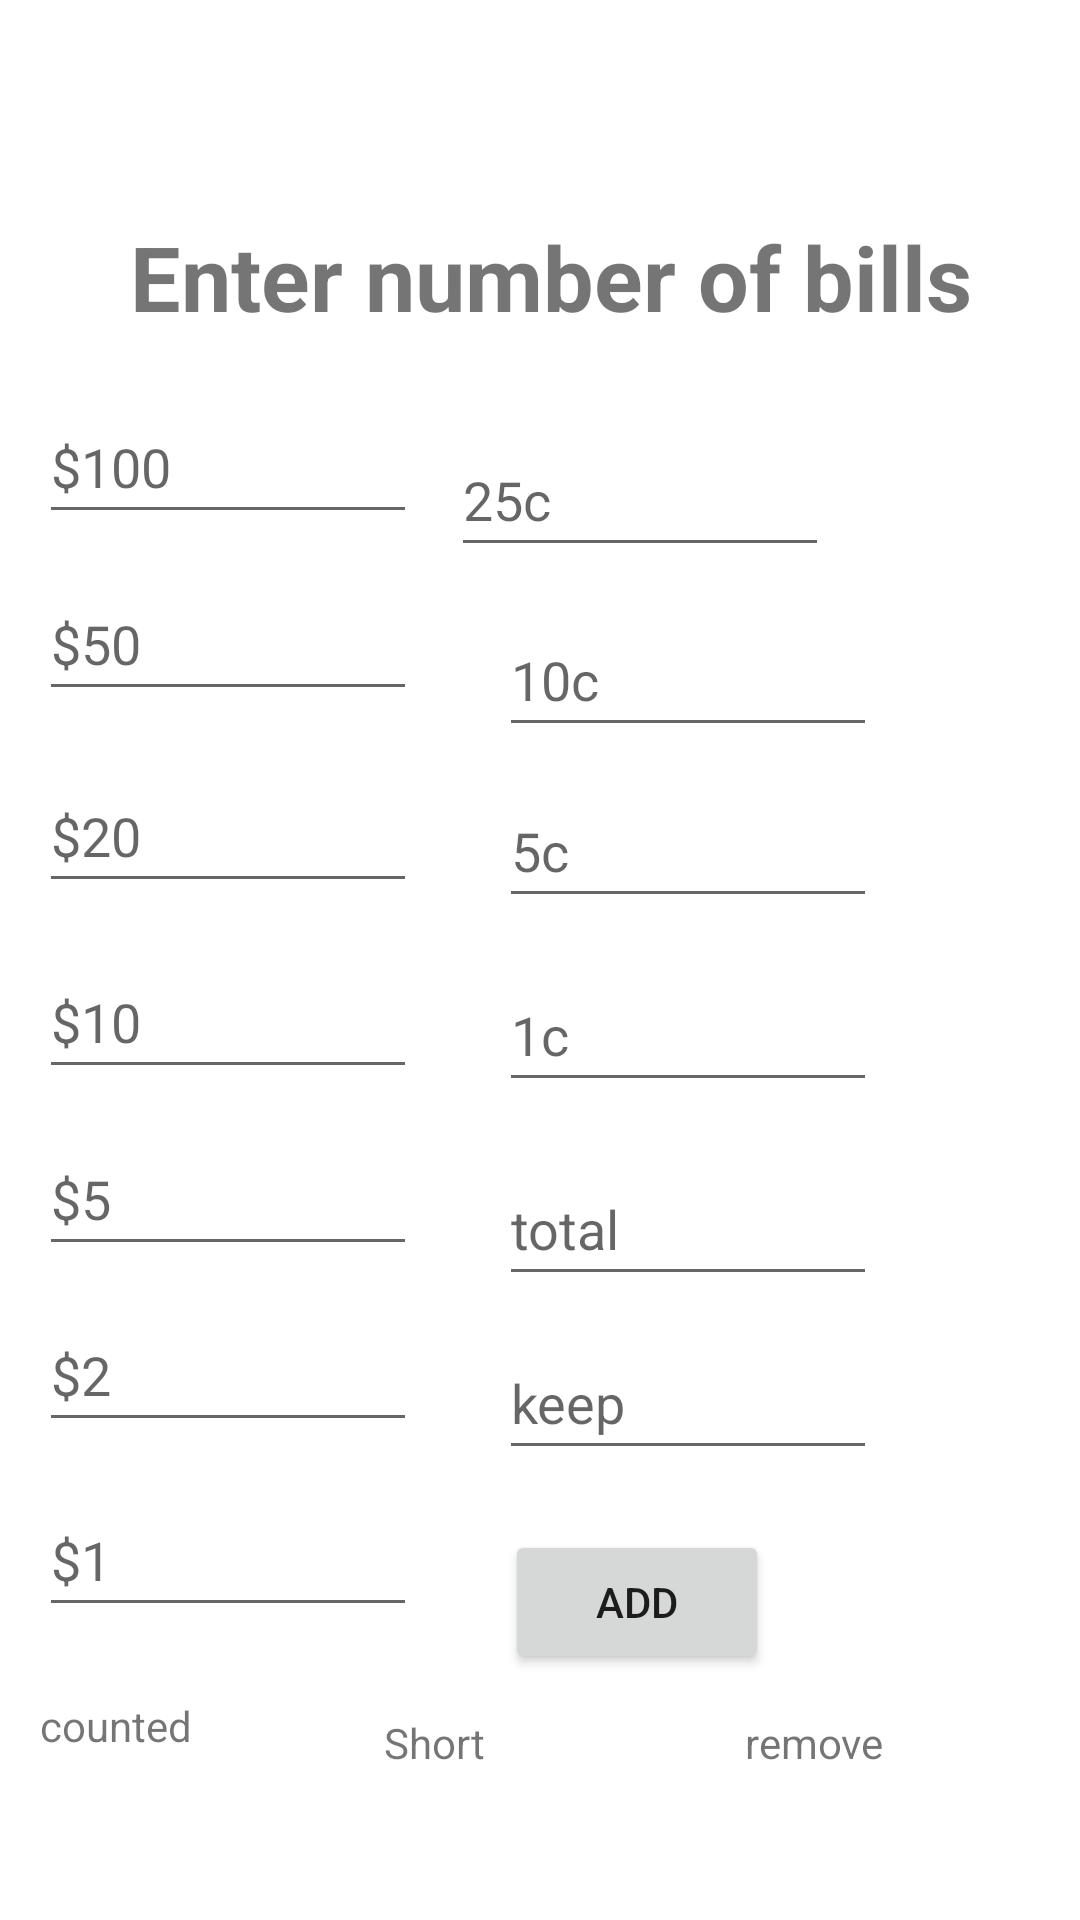

Layout XML and referenced resources for this Android screen:
<!-- AndroidManifest.xml: application theme Theme.MoenyCount -->
<!-- res/layout/activity_counter.xml -->
<?xml version="1.0" encoding="utf-8"?>
<androidx.constraintlayout.widget.ConstraintLayout xmlns:android="http://schemas.android.com/apk/res/android"
    xmlns:app="http://schemas.android.com/apk/res-auto"
    xmlns:tools="http://schemas.android.com/tools"
    android:layout_width="match_parent"
    android:layout_height="match_parent"
    tools:context=".counter">

    <EditText
        android:id="@+id/keep"
        android:layout_width="126dp"
        android:layout_height="48dp"
        android:ems="10"
        android:hint="keep"
        android:inputType="number|textPersonName"
        app:layout_constraintBottom_toBottomOf="parent"
        app:layout_constraintEnd_toEndOf="parent"
        app:layout_constraintHorizontal_bias="0.286"
        app:layout_constraintStart_toEndOf="@+id/one"
        app:layout_constraintTop_toBottomOf="@+id/total"
        app:layout_constraintVertical_bias="0.062" />

    <EditText
        android:id="@+id/total"
        android:layout_width="126dp"
        android:layout_height="48dp"
        android:ems="10"
        android:hint="total"
        android:inputType="number|textPersonName"
        app:layout_constraintBottom_toBottomOf="parent"
        app:layout_constraintEnd_toEndOf="parent"
        app:layout_constraintHorizontal_bias="0.286"
        app:layout_constraintStart_toEndOf="@+id/one"
        app:layout_constraintTop_toBottomOf="@+id/oneC"
        app:layout_constraintVertical_bias="0.074" />

    <EditText
        android:id="@+id/oneC"
        android:layout_width="126dp"
        android:layout_height="48dp"
        android:ems="10"
        android:hint="1c"
        android:inputType="number|textPersonName"
        app:layout_constraintBottom_toBottomOf="parent"
        app:layout_constraintEnd_toEndOf="parent"
        app:layout_constraintHorizontal_bias="0.286"
        app:layout_constraintStart_toEndOf="@+id/two"
        app:layout_constraintTop_toBottomOf="@+id/fiveC"
        app:layout_constraintVertical_bias="0.047" />

    <EditText
        android:id="@+id/fiveC"
        android:layout_width="126dp"
        android:layout_height="48dp"
        android:ems="10"
        android:hint="5c"
        android:inputType="number|textPersonName"
        app:layout_constraintBottom_toBottomOf="parent"
        app:layout_constraintEnd_toEndOf="parent"
        app:layout_constraintHorizontal_bias="0.286"
        app:layout_constraintStart_toEndOf="@+id/two"
        app:layout_constraintTop_toBottomOf="@+id/tenC"
        app:layout_constraintVertical_bias="0.026" />

    <EditText
        android:id="@+id/tenC"
        android:layout_width="126dp"
        android:layout_height="48dp"
        android:layout_marginTop="12dp"
        android:ems="10"
        android:hint="10c"
        android:inputType="number|textPersonName"
        app:layout_constraintEnd_toEndOf="parent"
        app:layout_constraintHorizontal_bias="0.286"
        app:layout_constraintStart_toEndOf="@+id/fifty"
        app:layout_constraintTop_toBottomOf="@+id/twentyfiveC" />

    <EditText
        android:id="@+id/twentyfiveC"
        android:layout_width="126dp"
        android:layout_height="48dp"
        android:ems="10"
        android:hint="25c"
        android:inputType="number|textPersonName"
        app:layout_constraintBottom_toBottomOf="parent"
        app:layout_constraintEnd_toEndOf="parent"
        app:layout_constraintHorizontal_bias="0.642"
        app:layout_constraintStart_toStartOf="parent"
        app:layout_constraintTop_toBottomOf="@+id/tvBanner2"
        app:layout_constraintVertical_bias="0.06" />

    <EditText
        android:id="@+id/one"
        android:layout_width="126dp"
        android:layout_height="48dp"
        android:ems="10"
        android:hint="$1"
        android:inputType="number|textPersonName"
        app:layout_constraintBottom_toBottomOf="parent"
        app:layout_constraintEnd_toEndOf="parent"
        app:layout_constraintHorizontal_bias="0.056"
        app:layout_constraintStart_toStartOf="parent"
        app:layout_constraintTop_toBottomOf="@+id/two"
        app:layout_constraintVertical_bias="0.123" />

    <EditText
        android:id="@+id/two"
        android:layout_width="126dp"
        android:layout_height="48dp"
        android:ems="10"
        android:hint="$2"
        android:inputType="number|textPersonName"
        app:layout_constraintBottom_toBottomOf="parent"
        app:layout_constraintEnd_toEndOf="parent"
        app:layout_constraintHorizontal_bias="0.056"
        app:layout_constraintStart_toStartOf="parent"
        app:layout_constraintTop_toBottomOf="@+id/five"
        app:layout_constraintVertical_bias="0.062" />

    <EditText
        android:id="@+id/five"
        android:layout_width="126dp"
        android:layout_height="48dp"
        android:ems="10"
        android:hint="$5"
        android:inputType="number|textPersonName"
        app:layout_constraintBottom_toBottomOf="parent"
        app:layout_constraintEnd_toEndOf="parent"
        app:layout_constraintHorizontal_bias="0.056"
        app:layout_constraintStart_toStartOf="parent"
        app:layout_constraintTop_toBottomOf="@+id/ten"
        app:layout_constraintVertical_bias="0.048" />

    <EditText
        android:id="@+id/ten"
        android:layout_width="126dp"
        android:layout_height="48dp"
        android:ems="10"
        android:hint="$10"
        android:inputType="number|textPersonName"
        app:layout_constraintBottom_toBottomOf="parent"
        app:layout_constraintEnd_toEndOf="parent"
        app:layout_constraintHorizontal_bias="0.056"
        app:layout_constraintStart_toStartOf="parent"
        app:layout_constraintTop_toBottomOf="@+id/twenty"
        app:layout_constraintVertical_bias="0.048" />

    <EditText
        android:id="@+id/twenty"
        android:layout_width="126dp"
        android:layout_height="48dp"
        android:ems="10"
        android:hint="$20"
        android:inputType="number|textPersonName"
        app:layout_constraintBottom_toBottomOf="parent"
        app:layout_constraintEnd_toEndOf="parent"
        app:layout_constraintHorizontal_bias="0.056"
        app:layout_constraintStart_toStartOf="parent"
        app:layout_constraintTop_toBottomOf="@+id/fifty"
        app:layout_constraintVertical_bias="0.045" />

    <EditText
        android:id="@+id/fifty"
        android:layout_width="126dp"
        android:layout_height="48dp"
        android:ems="10"
        android:hint="$50"
        android:inputType="number|textPersonName"
        app:layout_constraintBottom_toBottomOf="parent"
        app:layout_constraintEnd_toEndOf="parent"
        app:layout_constraintHorizontal_bias="0.056"
        app:layout_constraintStart_toStartOf="parent"
        app:layout_constraintTop_toTopOf="parent"
        app:layout_constraintVertical_bias="0.319" />

    <TextView
        android:id="@+id/tvBanner2"
        android:layout_width="wrap_content"
        android:layout_height="wrap_content"
        android:text=" Enter number of bills"
        android:textSize="30sp"
        android:textStyle="bold"
        app:layout_constraintBottom_toBottomOf="parent"
        app:layout_constraintEnd_toEndOf="parent"
        app:layout_constraintStart_toStartOf="parent"
        app:layout_constraintTop_toTopOf="parent"
        app:layout_constraintVertical_bias="0.12" />

    <EditText
        android:id="@+id/hundred"
        android:layout_width="126dp"
        android:layout_height="48dp"
        android:ems="10"
        android:hint="$100"
        android:inputType="number|textPersonName"
        app:layout_constraintBottom_toTopOf="@+id/fifty"
        app:layout_constraintEnd_toEndOf="parent"
        app:layout_constraintHorizontal_bias="0.056"
        app:layout_constraintStart_toStartOf="parent"
        app:layout_constraintTop_toTopOf="parent"
        app:layout_constraintVertical_bias="0.923" />

    <Button
        android:id="@+id/Add"
        android:layout_width="wrap_content"
        android:layout_height="wrap_content"
        android:text="Add"
        app:layout_constraintBottom_toBottomOf="parent"
        app:layout_constraintEnd_toEndOf="parent"
        app:layout_constraintHorizontal_bias="0.619"
        app:layout_constraintStart_toStartOf="parent"
        app:layout_constraintTop_toBottomOf="@+id/keep"
        app:layout_constraintVertical_bias="0.197" />

    <TextView
        android:id="@+id/counted"
        android:layout_width="104dp"
        android:layout_height="43dp"
        android:text="counted"
        app:layout_constraintBottom_toBottomOf="parent"
        app:layout_constraintEnd_toEndOf="parent"
        app:layout_constraintHorizontal_bias="0.052"
        app:layout_constraintStart_toStartOf="parent"
        app:layout_constraintTop_toBottomOf="@+id/one"
        app:layout_constraintVertical_bias="0.424" />

    <TextView
        android:id="@+id/missing"
        android:layout_width="117dp"
        android:layout_height="43dp"
        android:text="Short"
        app:layout_constraintBottom_toBottomOf="parent"
        app:layout_constraintEnd_toEndOf="parent"
        app:layout_constraintHorizontal_bias="0.086"
        app:layout_constraintStart_toEndOf="@+id/counted"
        app:layout_constraintTop_toBottomOf="@+id/Add"
        app:layout_constraintVertical_bias="0.344" />

    <TextView
        android:id="@+id/take"
        android:layout_width="102dp"
        android:layout_height="43dp"
        android:text="remove"
        app:layout_constraintBottom_toBottomOf="parent"
        app:layout_constraintEnd_toEndOf="parent"
        app:layout_constraintHorizontal_bias="0.263"
        app:layout_constraintStart_toEndOf="@+id/missing"
        app:layout_constraintTop_toBottomOf="@+id/Add"
        app:layout_constraintVertical_bias="0.344" />


</androidx.constraintlayout.widget.ConstraintLayout>
<!-- resources referenced by this layout -->
<resources>
  <style name="Theme.MoenyCount" parent="Theme.MaterialComponents.DayNight.DarkActionBar">
          
          <item name="colorPrimary">#99E699</item>
          <item name="colorPrimaryVariant">#99E699</item>
          <item name="colorOnPrimary">@color/white</item>
          
          <item name="colorSecondary">#99E699</item>
          <item name="colorSecondaryVariant">@color/teal_700</item>
          <item name="colorOnSecondary">@color/black</item>
          
          <item name="android:statusBarColor">?attr/colorPrimaryVariant</item>
          
      </style>
  <!-- not gathered from this repository: default colours our renderer supplied (Android Studio template values) -->
  <color name="teal_700">#FF018786</color>
  <color name="black">#FF000000</color>
  <color name="white">#FFFFFFFF</color>
</resources>
